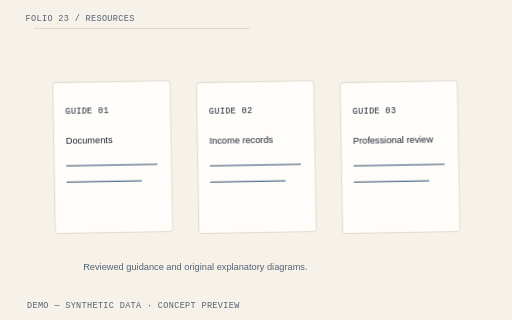
t = 0.00 s
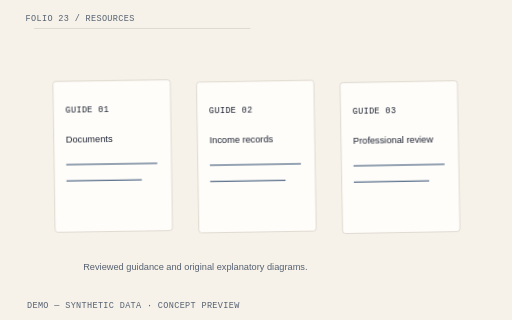
t = 0.40 s
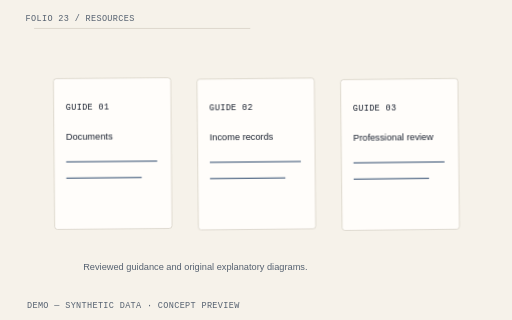
t = 1.45 s
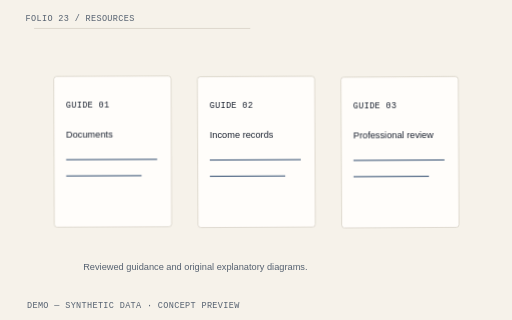
t = 2.50 s
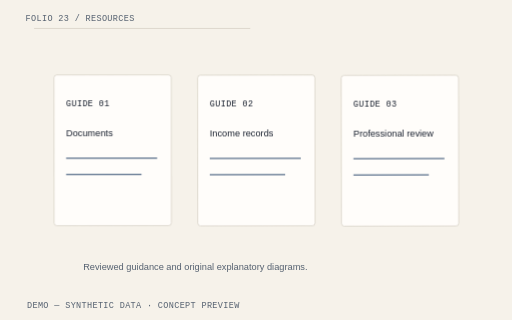
t = 3.55 s
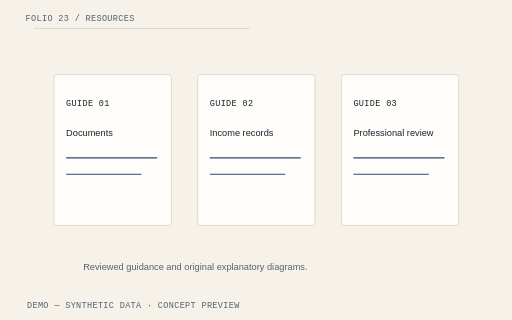
t = 4.60 s

The animated SVG that drew these frames (rendered in a browser with its animation timeline set to each time). Animation: 4 CSS @keyframes rules; one cycle of 4.60 s.

<svg xmlns="http://www.w3.org/2000/svg" viewBox="0 0 720 450" role="img" aria-labelledby="title-resources"><title id="title-resources">LossPacket Resources illustrative hero diagram</title><style>text{font-family:"IBM Plex Sans",Arial,sans-serif;fill:#1B2230;font-size:16px}.mono{font-family:"IBM Plex Mono",monospace;font-size:12px;letter-spacing:.04em}.heading{font-family:"Source Serif 4",Georgia,serif;font-size:25px}.muted{fill:#556170}.small{font-size:13px}.paper{fill:#FFFDFA;stroke:#D4CEC3;stroke-width:1}.line{fill:none;stroke:#2F4B6E;stroke-width:1.5}.rule{stroke:#D4CEC3;stroke-width:1}.warning{fill:#FAEACF;stroke:#C98A2B}.warning-text{fill:#78500E}.draw{stroke-dasharray:1;stroke-dashoffset:0;animation:lp-draw 2.6s cubic-bezier(.2,.7,.2,1) both}.enter{animation:lp-enter .65s cubic-bezier(.2,.7,.2,1) both;animation-delay:var(--delay,0s);transform-box:fill-box;transform-origin:center}.highlight{animation:lp-highlight 2.8s ease-out both}.float{animation:lp-settle 4.2s ease-out both;transform-box:fill-box;transform-origin:center}.paused *{animation-play-state:paused!important}.reduced *{animation:none!important}@keyframes lp-draw{from{stroke-dashoffset:1}to{stroke-dashoffset:0}}@keyframes lp-enter{from{opacity:0;transform:translateY(12px)}to{opacity:1;transform:translateY(0)}}@keyframes lp-highlight{from{opacity:.25}to{opacity:1}}@keyframes lp-settle{from{transform:translateY(10px) rotate(-1deg)}to{transform:translateY(0) rotate(0)}}@media(prefers-reduced-motion:reduce){*{animation:none!important}}</style><rect width="720" height="450" fill="#F6F2EA"/><path d="M48 40H352" class="rule" pathLength="1" style="animation-delay:0s"/><text x="36" y="30" class="mono muted" text-anchor="start">FOLIO 23 / RESOURCES</text><g class="float" style="animation-delay:0.0s"><rect x="76" y="105" width="165" height="212" rx="4" class="paper"/><text x="93" y="149" class="mono" text-anchor="start">GUIDE 01</text><text x="93" y="191" class="small" text-anchor="start">Documents</text><path d="M93 222h128 M93 245h106" class="line" pathLength="1" style="animation-delay:0s"/></g><g class="float" style="animation-delay:0.2s"><rect x="278" y="105" width="165" height="212" rx="4" class="paper"/><text x="295" y="149" class="mono" text-anchor="start">GUIDE 02</text><text x="295" y="191" class="small" text-anchor="start">Income records</text><path d="M295 222h128 M295 245h106" class="line" pathLength="1" style="animation-delay:0s"/></g><g class="float" style="animation-delay:0.4s"><rect x="480" y="105" width="165" height="212" rx="4" class="paper"/><text x="497" y="149" class="mono" text-anchor="start">GUIDE 03</text><text x="497" y="191" class="small" text-anchor="start">Professional review</text><path d="M497 222h128 M497 245h106" class="line" pathLength="1" style="animation-delay:0s"/></g><text x="117" y="379" class="small muted" text-anchor="start">Reviewed guidance and original explanatory diagrams.</text><text x="38" y="433" class="mono muted" text-anchor="start">DEMO — SYNTHETIC DATA · CONCEPT PREVIEW</text></svg>
